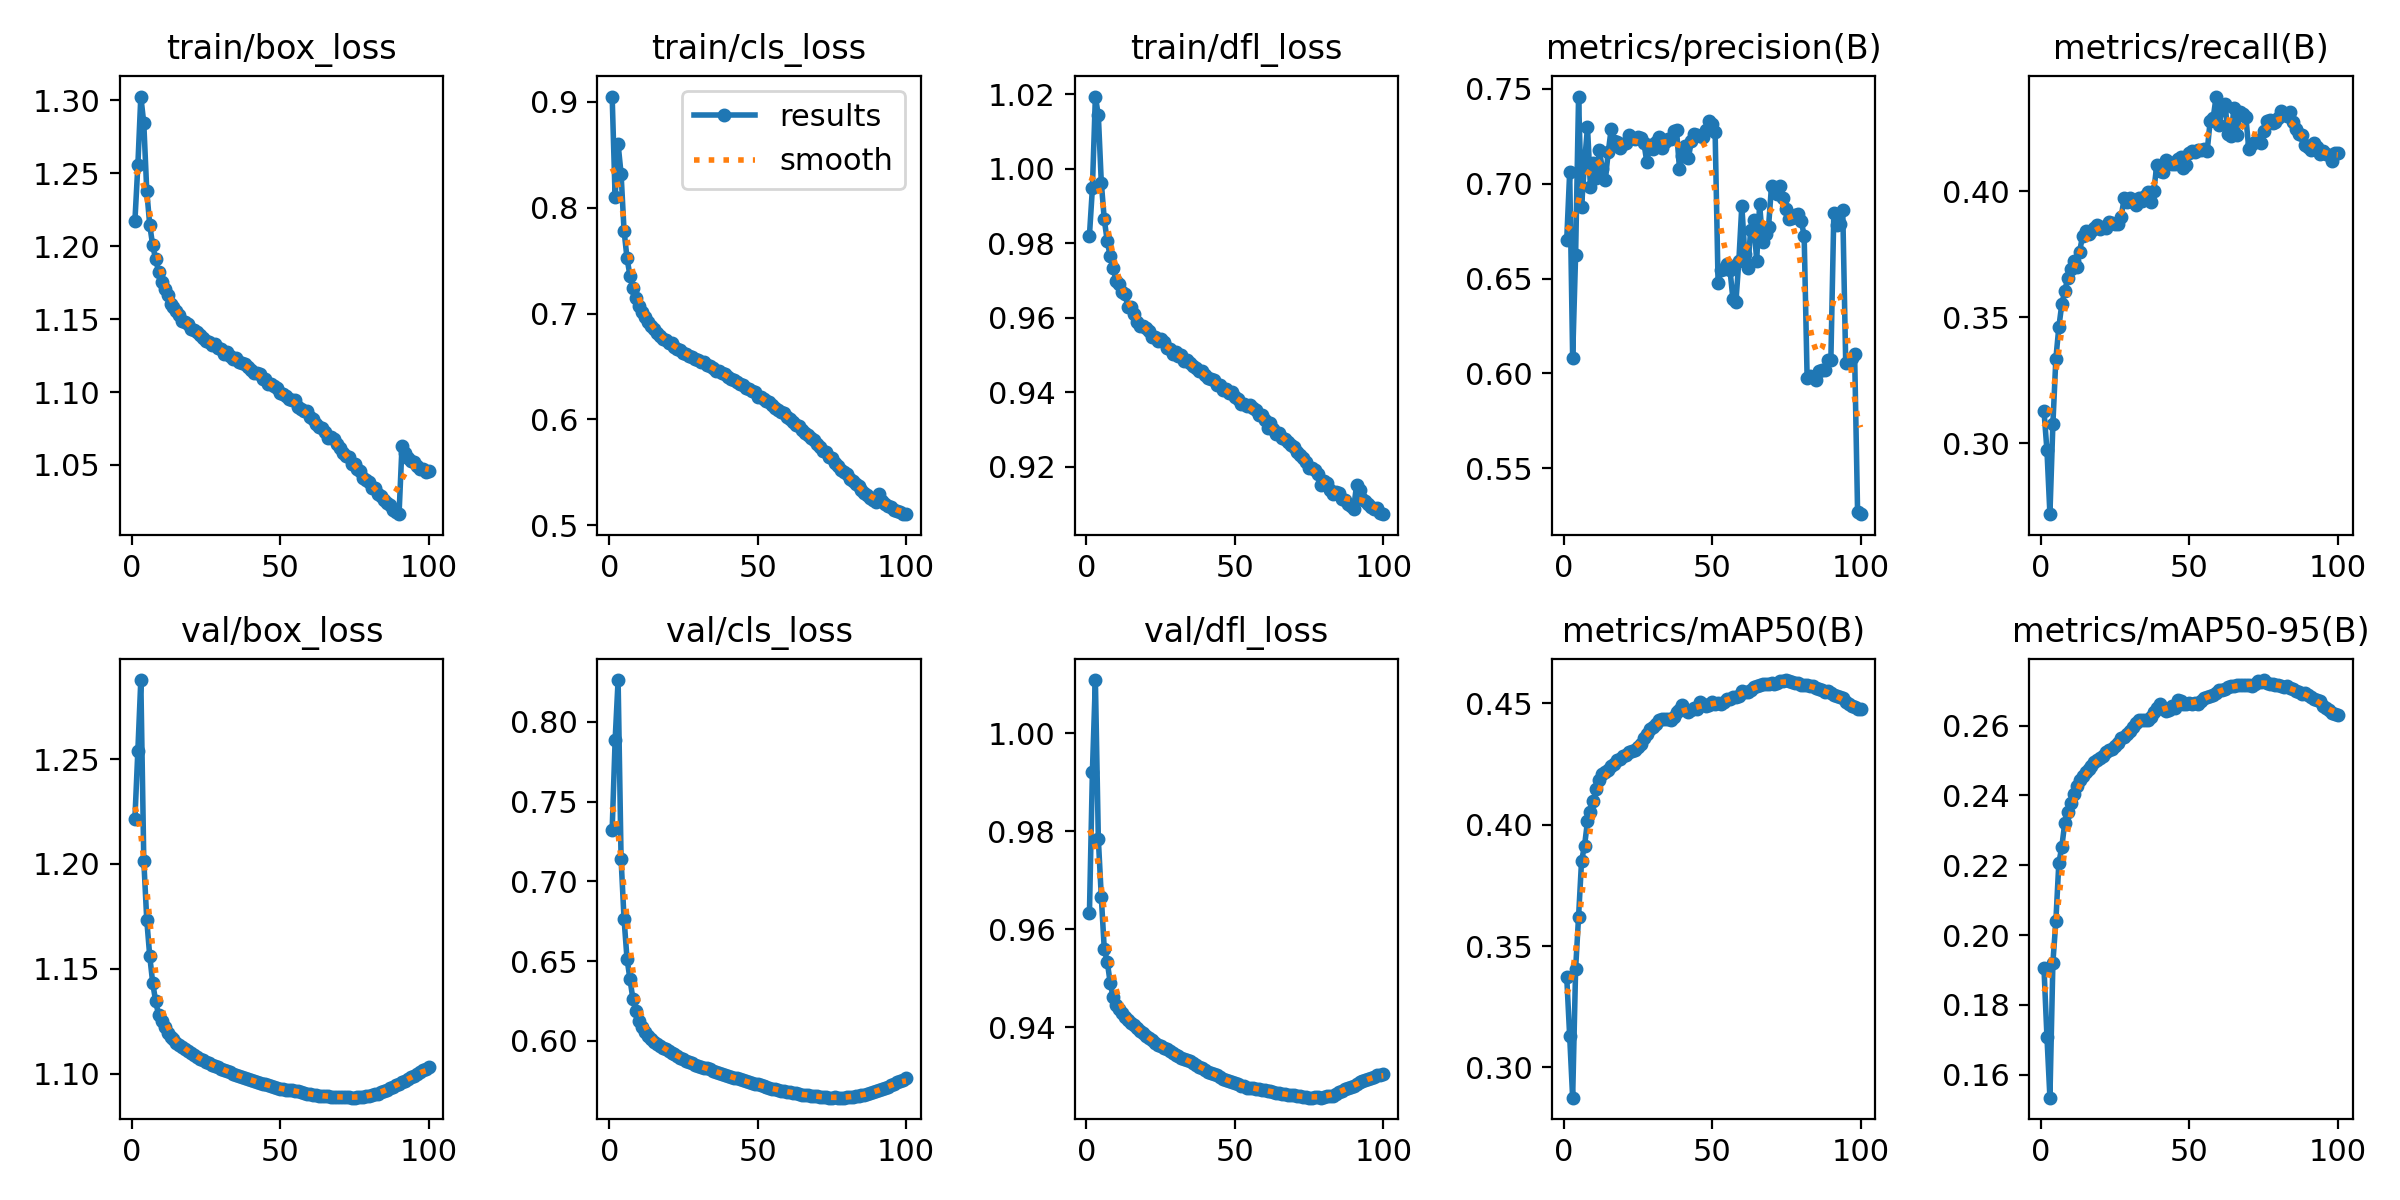

The data file committed next to this chart (first rows):
epoch, time, train/box_loss, train/cls_loss, train/dfl_loss, metrics/precision(B), metrics/recall(B), metrics/mAP50(B), metrics/mAP50-95(B), val/box_loss, val/cls_loss, val/dfl_loss, lr/pg0, lr/pg1, lr/pg2
1, 931.4, 1.217, 0.9052, 0.9821, 0.6702, 0.313, 0.3374, 0.1905, 1.221, 0.7321, 0.9633, 0.003331, 0.003331, 0.003331
2, 1858, 1.255, 0.8098, 0.9948, 0.7061, 0.2973, 0.3128, 0.1708, 1.254, 0.7886, 0.9922, 0.006663, 0.006663, 0.006663
3, 2787, 1.303, 0.8603, 1.019, 0.6082, 0.272, 0.2875, 0.1534, 1.288, 0.8262, 1.011, 0.009988, 0.009988, 0.009988
4, 3714, 1.284, 0.8323, 1.014, 0.6627, 0.3077, 0.3406, 0.1921, 1.202, 0.7143, 0.9785, 0.009978, 0.009978, 0.009978
5, 4638, 1.238, 0.7785, 0.9962, 0.746, 0.3336, 0.3622, 0.204, 1.173, 0.6766, 0.9666, 0.009961, 0.009961, 0.009961
6, 5562, 1.215, 0.7525, 0.9864, 0.6877, 0.346, 0.3851, 0.2206, 1.156, 0.6516, 0.956, 0.009939, 0.009939, 0.009939
7, 6488, 1.201, 0.7358, 0.9805, 0.711, 0.3551, 0.3913, 0.2252, 1.143, 0.6386, 0.9534, 0.009912, 0.009912, 0.009912
8, 7412, 1.191, 0.7239, 0.9765, 0.7298, 0.3604, 0.4014, 0.2321, 1.134, 0.6261, 0.9491, 0.009881, 0.009881, 0.009881
9, 8335, 1.183, 0.7145, 0.9734, 0.6982, 0.3655, 0.4054, 0.2353, 1.128, 0.6184, 0.9462, 0.009844, 0.009844, 0.009844
10, 9264, 1.176, 0.7068, 0.9698, 0.711, 0.3692, 0.4096, 0.2377, 1.125, 0.6125, 0.9446, 0.009803, 0.009803, 0.009803
11, 10192, 1.171, 0.7013, 0.9691, 0.7028, 0.3723, 0.4146, 0.2404, 1.122, 0.6085, 0.9438, 0.009758, 0.009758, 0.009758
12, 11120, 1.166, 0.6966, 0.9668, 0.7176, 0.3698, 0.4186, 0.2426, 1.12, 0.6053, 0.943, 0.009707, 0.009707, 0.009707
13, 12048, 1.161, 0.6918, 0.9664, 0.7078, 0.376, 0.4208, 0.2445, 1.117, 0.6029, 0.9422, 0.009652, 0.009652, 0.009652
14, 12975, 1.159, 0.6883, 0.9629, 0.702, 0.3822, 0.4216, 0.2456, 1.116, 0.6012, 0.9415, 0.009593, 0.009593, 0.009593
15, 13902, 1.156, 0.6858, 0.9628, 0.7167, 0.3841, 0.4227, 0.2466, 1.115, 0.5995, 0.9409, 0.009529, 0.009529, 0.009529
16, 14829, 1.153, 0.6814, 0.961, 0.729, 0.3828, 0.4241, 0.2476, 1.114, 0.5981, 0.9405, 0.00946, 0.00946, 0.00946
17, 15755, 1.149, 0.6787, 0.9588, 0.7223, 0.384, 0.4251, 0.2485, 1.113, 0.5967, 0.9399, 0.009388, 0.009388, 0.009388
18, 16677, 1.148, 0.6762, 0.9579, 0.7218, 0.3855, 0.4268, 0.2495, 1.112, 0.5957, 0.9393, 0.009311, 0.009311, 0.009311
19, 17600, 1.147, 0.6751, 0.9577, 0.7187, 0.3867, 0.4272, 0.2501, 1.111, 0.5946, 0.9388, 0.009229, 0.009229, 0.009229
20, 18523, 1.143, 0.6719, 0.9572, 0.7211, 0.385, 0.4285, 0.2508, 1.11, 0.5935, 0.9383, 0.009144, 0.009144, 0.009144
21, 19447, 1.143, 0.6717, 0.9564, 0.7216, 0.3859, 0.4289, 0.2514, 1.109, 0.5924, 0.9378, 0.009055, 0.009055, 0.009055
22, 20370, 1.141, 0.6683, 0.9548, 0.7256, 0.3852, 0.4299, 0.2525, 1.108, 0.5914, 0.9373, 0.008961, 0.008961, 0.008961
23, 21298, 1.139, 0.667, 0.9548, 0.7242, 0.3877, 0.4304, 0.2529, 1.107, 0.5905, 0.9368, 0.008864, 0.008864, 0.008864
24, 22227, 1.137, 0.6653, 0.9537, 0.7234, 0.3874, 0.4308, 0.2533, 1.106, 0.5894, 0.9364, 0.008763, 0.008763, 0.008763
25, 23156, 1.135, 0.6629, 0.9544, 0.7245, 0.387, 0.4322, 0.2541, 1.105, 0.5885, 0.9362, 0.008658, 0.008658, 0.008658
26, 24085, 1.134, 0.6617, 0.9536, 0.7242, 0.3868, 0.4334, 0.255, 1.105, 0.5875, 0.9359, 0.00855, 0.00855, 0.00855
27, 25015, 1.132, 0.6596, 0.9518, 0.7216, 0.3897, 0.4357, 0.2564, 1.104, 0.5867, 0.9356, 0.008439, 0.008439, 0.008439
28, 25939, 1.133, 0.6591, 0.9517, 0.7113, 0.3971, 0.4373, 0.2568, 1.104, 0.5859, 0.9353, 0.008323, 0.008323, 0.008323
29, 26862, 1.13, 0.6574, 0.9502, 0.7203, 0.3958, 0.4394, 0.2577, 1.103, 0.5851, 0.9347, 0.008205, 0.008205, 0.008205
30, 27785, 1.129, 0.6564, 0.951, 0.7185, 0.3971, 0.4401, 0.2584, 1.102, 0.5843, 0.9344, 0.008084, 0.008084, 0.008084
31, 28708, 1.126, 0.6539, 0.9496, 0.722, 0.3956, 0.4417, 0.2597, 1.102, 0.5837, 0.9341, 0.00796, 0.00796, 0.00796
32, 29631, 1.128, 0.6544, 0.9501, 0.7248, 0.3946, 0.443, 0.2607, 1.101, 0.5831, 0.9338, 0.007832, 0.007832, 0.007832
33, 30556, 1.125, 0.651, 0.9485, 0.719, 0.3972, 0.4436, 0.2617, 1.101, 0.5827, 0.9336, 0.007702, 0.007702, 0.007702
34, 31484, 1.123, 0.65, 0.9486, 0.7222, 0.3959, 0.4434, 0.2616, 1.1, 0.5821, 0.9333, 0.00757, 0.00757, 0.00757
35, 32412, 1.123, 0.6488, 0.9478, 0.7236, 0.3979, 0.4437, 0.2617, 1.099, 0.5813, 0.9331, 0.007435, 0.007435, 0.007435
36, 33339, 1.121, 0.6458, 0.947, 0.7237, 0.3996, 0.4434, 0.2616, 1.099, 0.5806, 0.9328, 0.007297, 0.007297, 0.007297
37, 34267, 1.12, 0.6454, 0.9464, 0.7278, 0.3958, 0.4443, 0.2625, 1.099, 0.5799, 0.9324, 0.007158, 0.007158, 0.007158
38, 35192, 1.119, 0.6439, 0.9457, 0.7281, 0.3999, 0.4463, 0.2639, 1.098, 0.5792, 0.932, 0.007016, 0.007016, 0.007016
39, 36114, 1.118, 0.643, 0.9458, 0.7078, 0.4104, 0.4473, 0.265, 1.098, 0.5787, 0.9317, 0.006872, 0.006872, 0.006872
40, 37039, 1.115, 0.6399, 0.9447, 0.7148, 0.4081, 0.4495, 0.2661, 1.097, 0.5782, 0.9314, 0.006727, 0.006727, 0.006727
41, 37968, 1.113, 0.6381, 0.9438, 0.7198, 0.4075, 0.4475, 0.2647, 1.096, 0.5775, 0.9309, 0.00658, 0.00658, 0.00658
42, 38897, 1.113, 0.637, 0.9435, 0.7136, 0.4124, 0.4465, 0.2642, 1.096, 0.5769, 0.9307, 0.006431, 0.006431, 0.006431
43, 39825, 1.112, 0.6358, 0.9432, 0.7226, 0.4114, 0.4471, 0.2645, 1.096, 0.5764, 0.9304, 0.006281, 0.006281, 0.006281
44, 40754, 1.109, 0.6336, 0.9419, 0.7262, 0.4108, 0.4482, 0.2655, 1.095, 0.5758, 0.9302, 0.00613, 0.00613, 0.00613
45, 41684, 1.109, 0.6325, 0.942, 0.7255, 0.4107, 0.4478, 0.265, 1.095, 0.5752, 0.9299, 0.005978, 0.005978, 0.005978
46, 42614, 1.105, 0.6297, 0.9406, 0.725, 0.4127, 0.4504, 0.2673, 1.094, 0.5746, 0.9296, 0.005824, 0.005824, 0.005824
47, 43544, 1.106, 0.6291, 0.941, 0.7246, 0.4134, 0.4498, 0.2671, 1.094, 0.5739, 0.9292, 0.00567, 0.00567, 0.00567
48, 44474, 1.104, 0.6271, 0.9398, 0.7282, 0.4093, 0.4489, 0.2661, 1.093, 0.5734, 0.929, 0.005516, 0.005516, 0.005516
49, 45403, 1.103, 0.6257, 0.94, 0.7328, 0.4101, 0.4492, 0.266, 1.093, 0.5728, 0.9289, 0.005361, 0.005361, 0.005361
50, 46332, 1.099, 0.6216, 0.9388, 0.7316, 0.415, 0.4505, 0.2665, 1.093, 0.5726, 0.9287, 0.005205, 0.005205, 0.005205
51, 47262, 1.099, 0.6213, 0.9381, 0.7275, 0.4157, 0.4499, 0.2663, 1.093, 0.5721, 0.9285, 0.00505, 0.00505, 0.00505
52, 48192, 1.097, 0.619, 0.9368, 0.6476, 0.4155, 0.4502, 0.2666, 1.092, 0.5714, 0.9282, 0.004895, 0.004895, 0.004895
53, 49121, 1.095, 0.6172, 0.9369, 0.6544, 0.4162, 0.4497, 0.2662, 1.092, 0.5708, 0.928, 0.004739, 0.004739, 0.004739
54, 50050, 1.095, 0.6161, 0.9365, 0.6552, 0.4162, 0.4506, 0.2671, 1.092, 0.5703, 0.9277, 0.004584, 0.004584, 0.004584
55, 50980, 1.094, 0.6139, 0.9365, 0.6579, 0.4168, 0.4517, 0.2678, 1.092, 0.5698, 0.9277, 0.00443, 0.00443, 0.00443
56, 51909, 1.09, 0.6107, 0.9358, 0.6548, 0.416, 0.4519, 0.2681, 1.092, 0.5695, 0.9276, 0.004276, 0.004276, 0.004276
57, 52840, 1.088, 0.6088, 0.9353, 0.6392, 0.4278, 0.4525, 0.2686, 1.091, 0.5692, 0.9275, 0.004122, 0.004122, 0.004122
58, 53770, 1.087, 0.6072, 0.9338, 0.6377, 0.4288, 0.4527, 0.2688, 1.091, 0.5688, 0.9275, 0.00397, 0.00397, 0.00397
59, 54700, 1.087, 0.6056, 0.9338, 0.6594, 0.4374, 0.4532, 0.2692, 1.09, 0.5685, 0.9273, 0.003819, 0.003819, 0.003819
60, 55630, 1.083, 0.6025, 0.9326, 0.6884, 0.4261, 0.455, 0.2702, 1.09, 0.5681, 0.9273, 0.003669, 0.003669, 0.003669
... 40 more rows
